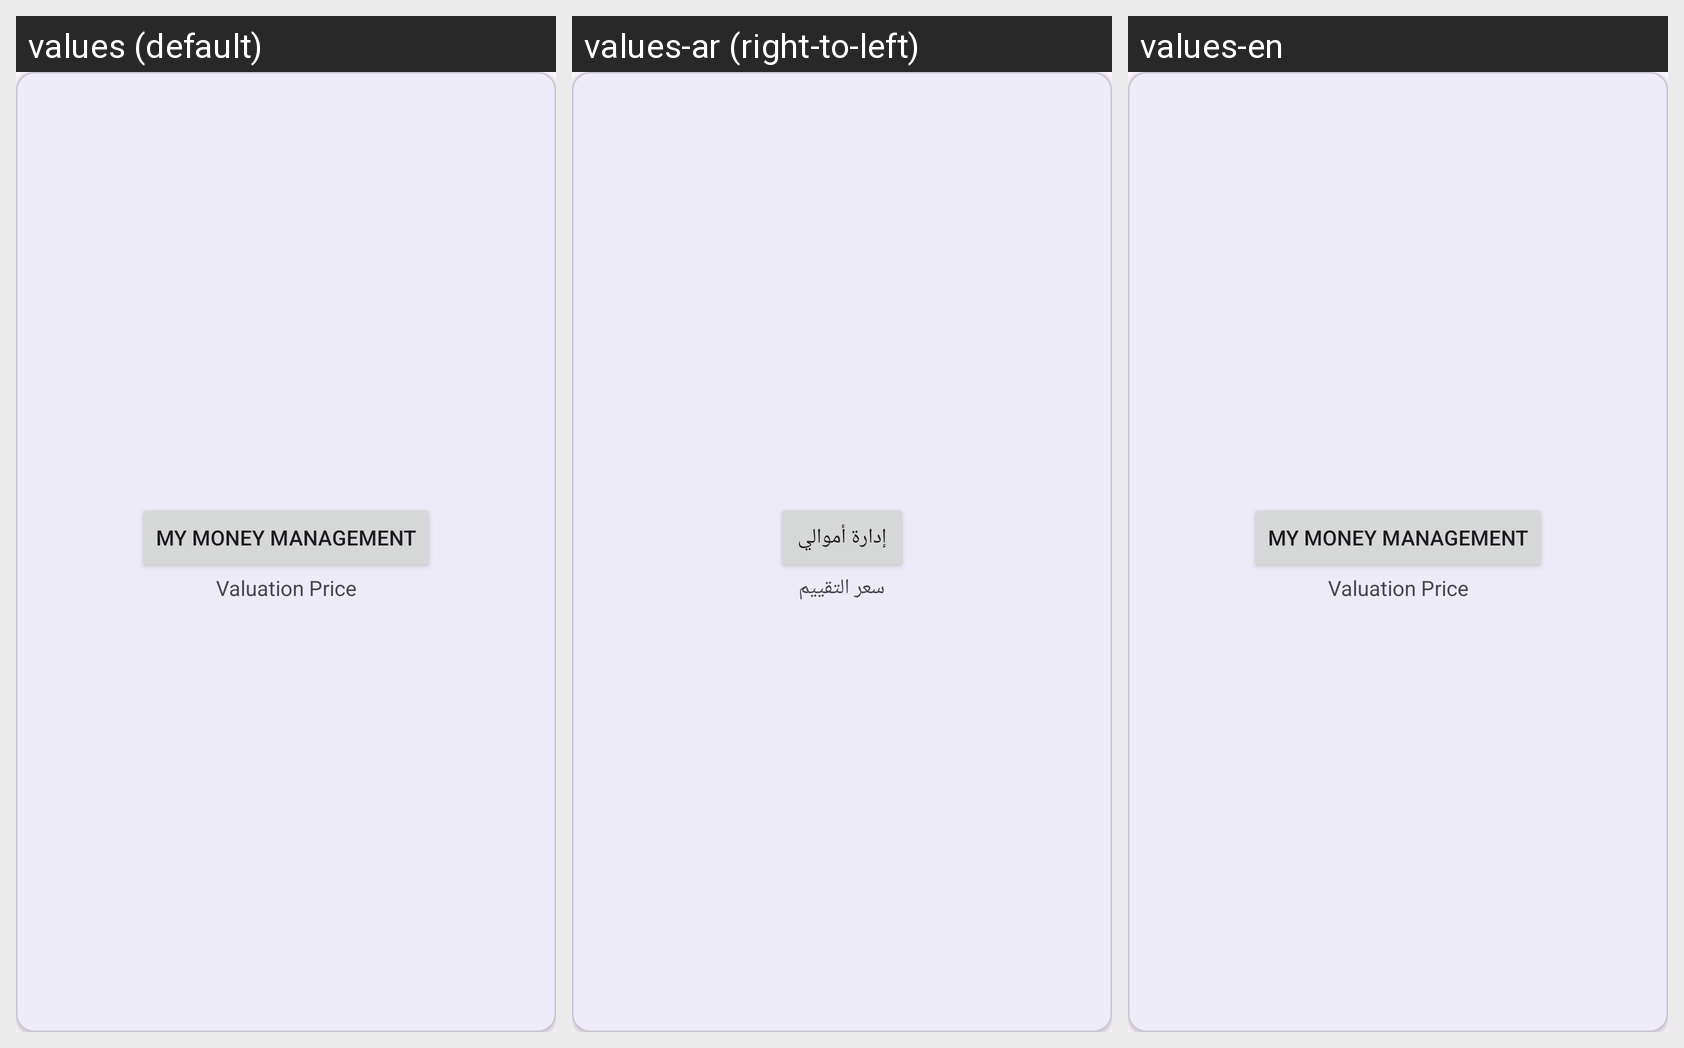

For this localized Android screen grid, give each drawn string resource with its value in every locale shown.
Android screen res/layout/simple_spinner_item_x.xml rendered under 3 locales, left to right: values (default), values-ar (right-to-left), values-en. Device: Nexus 5 (rendered at 1080×1920; each locale shown at half size, 540×960, under a caption strip naming it); theme Theme.Accounter.
Strings drawn on this screen, with the default value and each locale's value (text and hints the layout hard-codes, and strings that could not be matched under every locale, appear in the picture but are not listed):

app_name
  values: my money management
  values-ar: إدارة أموالي
  values-en: my money management

Valuation_Price
  values: Valuation Price
  values-ar: سعر التقييم
  values-en: Valuation Price
